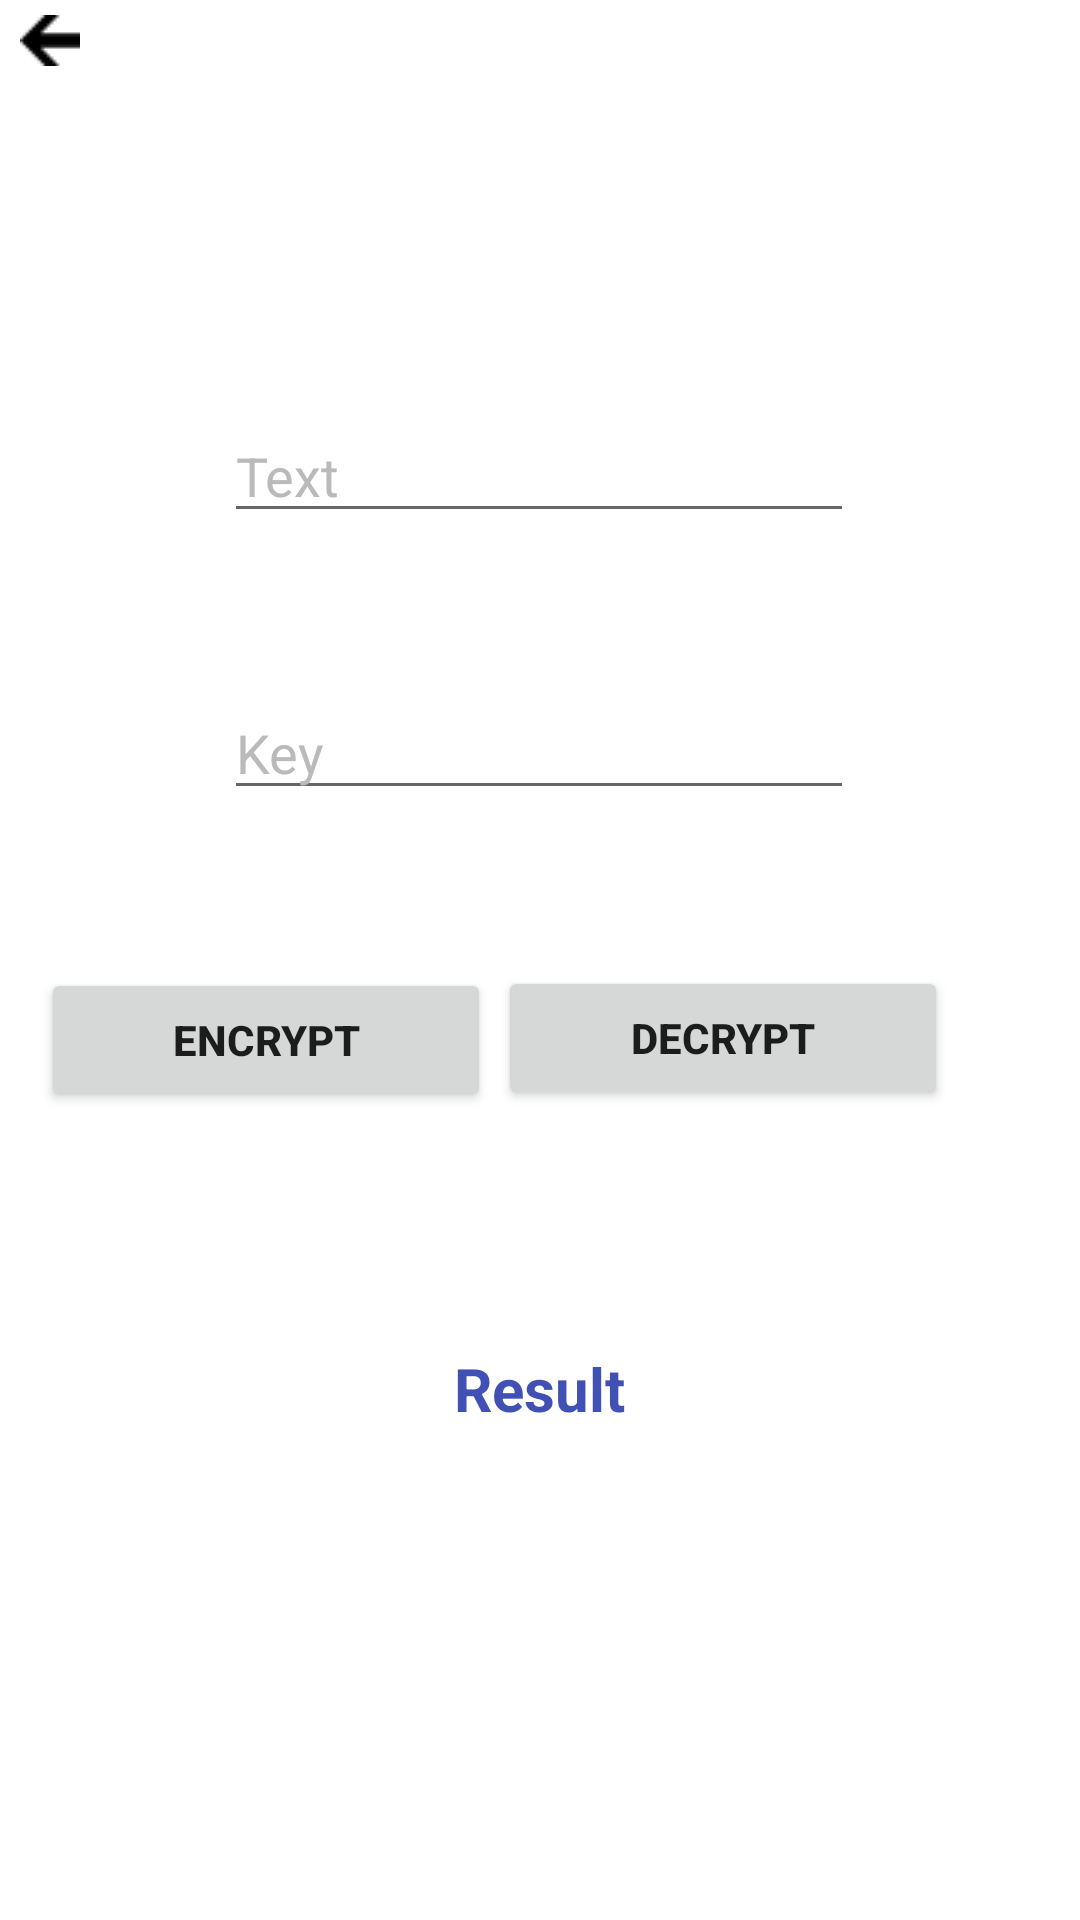

Layout XML and referenced resources for this Android screen:
<!-- AndroidManifest.xml: application theme Theme.MyApplication -->
<!-- res/layout/activity_caesar.xml -->
<?xml version="1.0" encoding="utf-8"?>
<androidx.constraintlayout.widget.ConstraintLayout xmlns:android="http://schemas.android.com/apk/res/android"
    xmlns:app="http://schemas.android.com/apk/res-auto"
    xmlns:tools="http://schemas.android.com/tools"
    android:layout_width="match_parent"
    android:layout_height="match_parent"
    android:background="@drawable/bg"
    tools:context=".Caesar">

    <EditText
        android:id="@+id/ces_text"
        android:layout_width="wrap_content"
        android:layout_height="wrap_content"
        android:ems="10"
        android:textColor="@color/grey"
        android:textColorHint="@color/grey"
        android:hint="Text"
        android:inputType="textCapCharacters"
        app:layout_constraintBottom_toTopOf="@+id/ces_key"
        app:layout_constraintEnd_toEndOf="parent"
        app:layout_constraintHorizontal_bias="0.497"
        app:layout_constraintStart_toStartOf="parent"
        app:layout_constraintTop_toTopOf="parent"
        app:layout_constraintVertical_bias="0.728" />

    <EditText
        android:id="@+id/ces_key"
        android:layout_width="wrap_content"
        android:layout_height="wrap_content"
        android:layout_marginBottom="168dp"
        android:ems="10"
        android:textColor="@color/grey"
        android:textColorHint="@color/grey"
        android:hint="Key"
        android:inputType="number"
        app:layout_constraintBottom_toTopOf="@+id/ces_res"
        app:layout_constraintEnd_toEndOf="parent"
        app:layout_constraintHorizontal_bias="0.497"
        app:layout_constraintStart_toStartOf="parent" />

    <Button
        android:id="@+id/ces_en"
        android:layout_width="150dp"
        android:layout_height="wrap_content"
        android:textStyle="bold"
        android:text="Encrypt"
        app:layout_constraintBottom_toBottomOf="parent"
        app:layout_constraintEnd_toStartOf="@+id/ces_dec"
        app:layout_constraintHorizontal_bias="0.862"
        app:layout_constraintStart_toStartOf="parent"
        app:layout_constraintTop_toTopOf="parent"
        app:layout_constraintVertical_bias="0.545" />

    <Button
        android:id="@+id/ces_dec"
        android:layout_width="150dp"
        android:layout_height="wrap_content"
        android:layout_marginEnd="44dp"
        android:layout_marginRight="44dp"
        android:textStyle="bold"
        android:text="Decrypt"
        app:layout_constraintBottom_toBottomOf="parent"
        app:layout_constraintEnd_toEndOf="parent"
        app:layout_constraintTop_toTopOf="parent"
        app:layout_constraintVertical_bias="0.544" />

    <TextView
        android:id="@+id/ces_res"
        android:layout_width="150dp"
        android:layout_height="50dp"
        android:textColor="@color/blue"
        android:textStyle="bold"
        android:textSize="20dp"
        android:gravity="center"
        android:background="@drawable/rounded_corner"
        android:layout_marginBottom="152dp"
        android:text="Result"
        app:layout_constraintBottom_toBottomOf="parent"
        app:layout_constraintEnd_toEndOf="parent"
        app:layout_constraintHorizontal_bias="0.498"
        app:layout_constraintStart_toStartOf="parent" />

    <ImageButton
        android:id="@+id/escape"
        android:layout_width="33dp"
        android:layout_height="27dp"
        android:background="@android:color/transparent"
        app:layout_constraintStart_toStartOf="parent"
        app:layout_constraintTop_toTopOf="parent"
        app:srcCompat="@drawable/left_arrow" />


</androidx.constraintlayout.widget.ConstraintLayout>
<!-- resources referenced by this layout -->
<resources>
  <color name="blue">#D01628A3</color>
  <color name="grey">#BABABA</color>
  <!-- drawable left_arrow: png bitmap (drawable, 291 bytes) -->
  <style name="Theme.MyApplication" parent="Theme.MaterialComponents.DayNight.DarkActionBar">
          
          <item name="colorPrimary">#D02037DF</item>
          <item name="colorPrimaryVariant">@color/black</item>
          <item name="colorOnPrimary">@color/white</item>
          
          <item name="colorSecondary">@color/blue</item>
          <item name="colorSecondaryVariant">@color/black</item>
          <item name="colorOnSecondary">@color/white</item>
          
          <item name="android:statusBarColor" tools:targetApi="l">?attr/colorPrimaryVariant</item>
          
      </style>
  <color name="black">#FF000000</color>
  <color name="white">#FFFFFFFF</color>
</resources>
